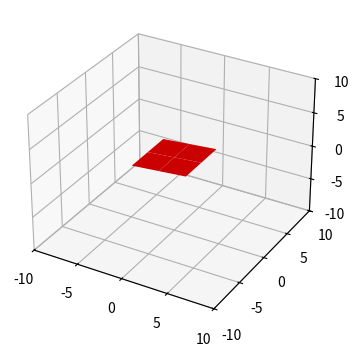

The script that saved this image:
import numpy as np
import matplotlib.pyplot as plt

plt.rcParams["figure.figsize"] = [7.00, 3.50]
plt.rcParams["figure.autolayout"] = True

x = np.linspace(-3, 3, 3)
y = np.linspace(-3, 3, 3)

x, y = np.meshgrid(x, y)

plane_equation = 0.12 * x + 0.01 * y + 1.09

fig = plt.figure()

ax = plt.axes(projection='3d')

ax.plot_surface(x, y, plane_equation, color='red')

ax.set_xlim(-10, 10) 
ax.set_ylim(-10, 10) 
ax.set_zlim(-10, 10)


plt.show()
